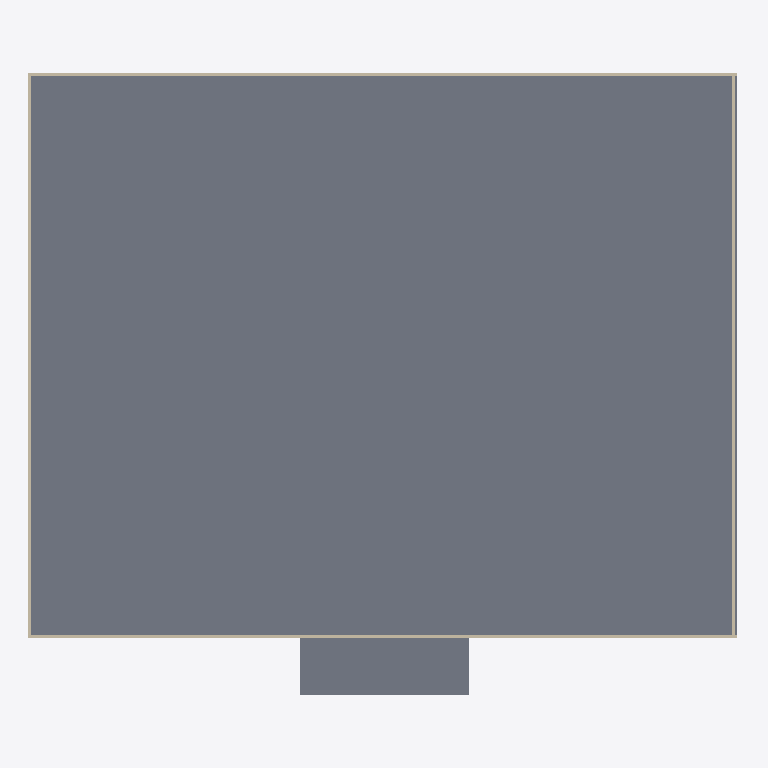
Plan cut of the same IFC building model at storey 'Ground Floor' (level 0.00 m, cut at 1.40 m), seen from above with north up, elements coloured by IFC class: 4 walls (beige), 2 slabs (grey). Cut surfaces are drawn darker.
Extent 50.4 m × 44.0 m × 8.7 m (x, y, z). Storeys (1): Ground Floor at 0.00 m. Elements (9): 4 IfcWallStandardCase, 3 IfcSlab, 1 IfcBeam, 1 IfcRoof.

HEADER;
FILE_DESCRIPTION(('ViewDefinition [CoordinationView]'),'2;1');
FILE_NAME('warehouse_2000m2_LOD300_plus.ifc','2026-01-13T12:00:00',(''),(''),'ChatGPT','ChatGPT','');
FILE_SCHEMA(('IFC4'));
ENDSEC;
DATA;
#30=IFCPROJECT('3Q2p7YfW1E9x6B0aZrTnH1',#5,'Warehouse 2000m2 LOD300+',$,$,$,$,(#15),#24);
#34=IFCSITE('1vR8m$Kp2aT0XyZ9cD3fG7',#5,'Site',$,$,#32,$,$,.ELEMENT.,$,$,$,$,$);
#43=IFCBUILDING('0uL3a1bC4dE5fG6hI7jK8L',#5,'Warehouse Building',$,$,#40,$,$,.ELEMENT.,$,$,$);
#53=IFCBUILDINGSTOREY('2sN4pQ6rT8uV0wX2yZ4aB0',#5,'Ground Floor',$,$,#50,$,$,.ELEMENT.,0.0);
#136=IFCSLAB('F100rS14b0000000000001',#5,'Floor Slab',$,$,#135,#132,$,.FLOOR.);
#513=IFCSLAB('APR0N-[number]',#5,'Loading Apron',$,$,#512,#509,$,.FLOOR.);
#223=IFCWALLSTANDARDCASE('W411S0uTh000000000001',#5,'Wall South',$,$,#222,#209,$,$);
#227=IFCWALLSTANDARDCASE('W411N0rTh000000000001',#5,'Wall North',$,$,#226,#209,$,$);
#231=IFCWALLSTANDARDCASE('W411W3sT0000000000001',#5,'Wall West',$,$,#230,#219,$,$);
#235=IFCWALLSTANDARDCASE('W411E4sT0000000000001',#5,'Wall East',$,$,#234,#219,$,$);
ENDSEC;